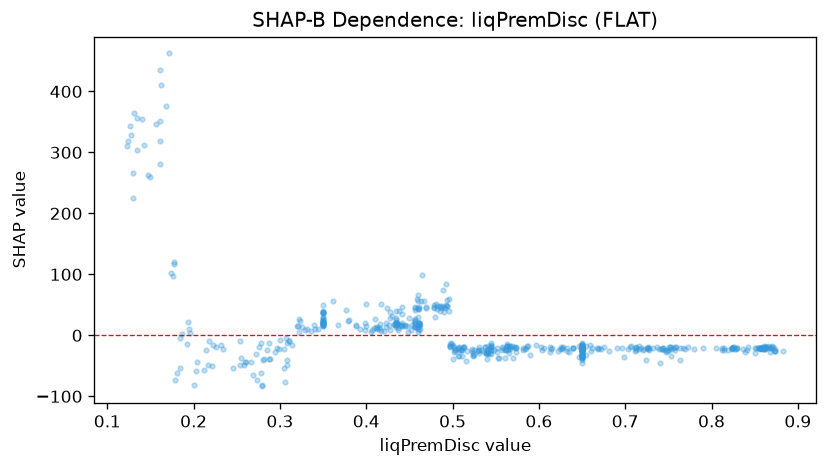

The file beside this chart, header and first rows:
feature_value, shap_value
0.26, -43.54
0.538, -19.9
0.266, -43.21
0.544, -23.46
0.552, -20.89
0.732, -20.66
0.861, -17.89
0.869, -20.4
0.65, -18.08
0.826, -19.61
0.65, -18.83
0.863, -19.69
0.65, -30.99
0.857, -20.2
0.868, -18.77
0.415, 13.41
0.434, 39.33
0.824, -20.67
0.461, 19.54
0.432, 19.38
0.463, 55.51
0.769, -22.1
0.65, -21.37
0.65, -20.66
0.655, -17.23
0.65, -15.18
0.863, -20.21
0.435, 16.49
0.461, 17.71
0.511, -20.06
0.226, -19.12
0.496, 39.22
0.541, -28.29
0.506, -20.92
0.486, 48.38
0.862, -22.86
0.524, -34.52
0.491, 44.42
0.461, 16.53
0.409, 11.86
0.525, -32.42
0.65, -16.56
0.85, -28.74
0.78, -21.72
0.478, 47.13
0.533, -24.83
0.718, -20.25
0.856, -22.65
0.411, 13.47
0.57, -37.37
0.865, -18.19
0.65, -26.79
0.492, 50.27
0.46, 14.26
0.35, 37.75
0.278, -61.44
0.659, -16.09
0.743, -21.97
0.325, 13.14
0.184, -4.484
... 512 more rows
